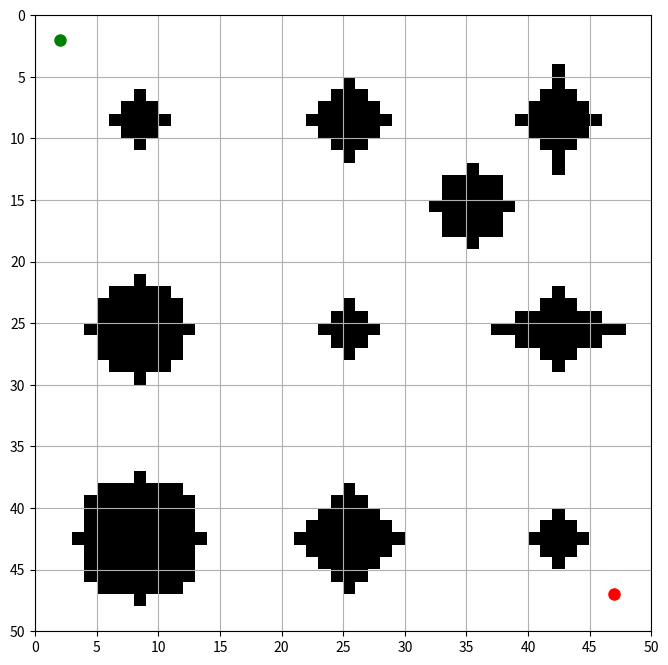
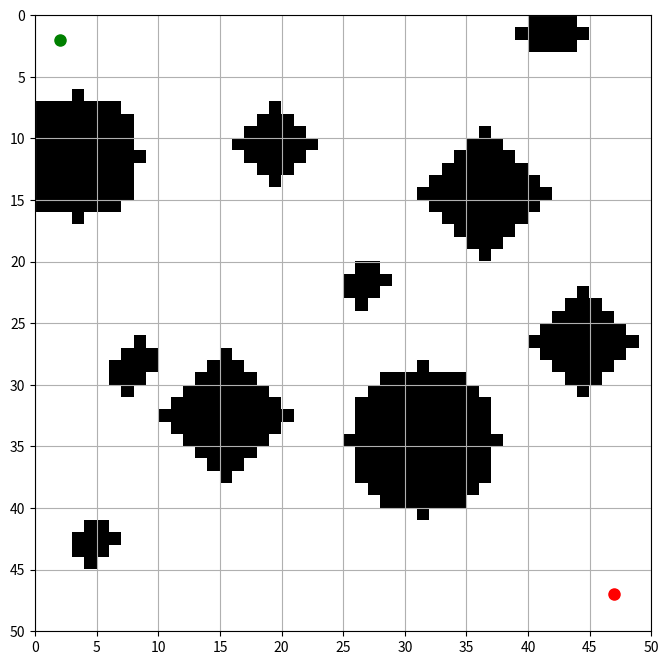
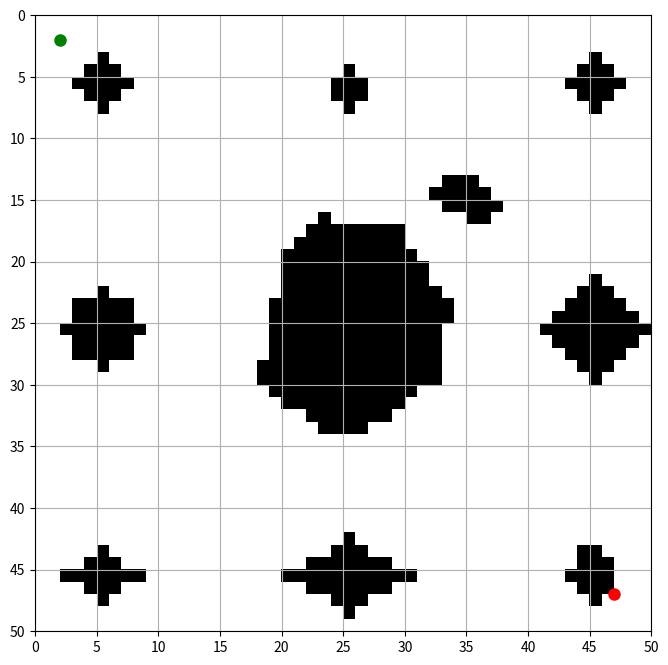
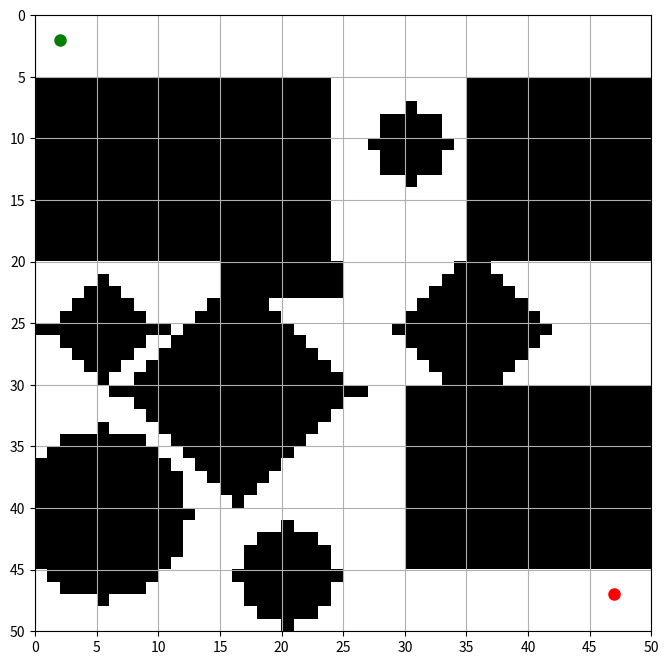

Write Python code to recreate these figures, in order.
import numpy as np
import math
import matplotlib.pyplot as plt
import random
from matplotlib.path import Path

# ========== CONFIGURATION ==========
original_latitude = 10.9288327400429
original_longitude = 106.796797513962
meters_per_grid = 1
METERS_PER_DEGREE_LATITUDE = 111_139
METERS_PER_DEGREE_LONGITUDE = 111_320 * math.cos(math.radians(original_latitude))

# Start and goal
default_start = (2, 2)
default_goal = (47, 47)

# ========== SHAPE HELPERS ==========
def random_obstacles(grid, start, goal, size=50, min_distance=8, used_centers=None):
    """Scatter ~10 mixed obstacles at least min_distance from start/goal."""
    attempts = 0
    while used_centers is None or len(used_centers) < 10:
        x, y = random.randint(0, size-1), random.randint(0, size-1)
        if math.hypot(x-start[0], y-start[1]) < min_distance or \
           math.hypot(x-goal[0], y-goal[1]) < min_distance:
            attempts += 1; continue
        if used_centers and any(math.hypot(x-xc, y-yc) < min_distance for xc,yc in used_centers):
            attempts += 1; continue

        shape = random.choice(["circle","diamond","rhombus","cluster"])
        if shape == "circle":
            r = random.randint(1,6); plot_circle(grid, (x,y), r)
        elif shape == "diamond":
            s = random.randint(1,6); plot_diamond(grid, (x,y), s)
        elif shape == "rhombus":
            h,w = random.randint(2,4), random.randint(3,5)
            plot_rhombus(grid, (x,y), h, w)
        elif shape == "cluster":
            plot_cluster(grid, (x,y), random.randint(5,12))

        if used_centers is not None:
            used_centers.add((x,y))
        attempts += 1
        if attempts > 200:
            break

def plot_circle(grid, center, radius):
    x_c, y_c = center
    for x in range(max(0, x_c-radius), min(grid.shape[0], x_c+radius+1)):
        for y in range(max(0, y_c-radius), min(grid.shape[1], y_c+radius+1)):
            if (x-x_c)**2 + (y-y_c)**2 <= radius**2:
                grid[x, y] = 1

def plot_diamond(grid, center, size):
    x_c, y_c = center
    for x in range(grid.shape[0]):
        for y in range(grid.shape[1]):
            if abs(x-x_c) + abs(y-y_c) <= size:
                grid[x, y] = 1

def plot_rhombus(grid, center, height, width):
    x_c, y_c = center
    for dx in range(-height, height+1):
        dy_lim = int((width/height)*(height-abs(dx)))
        for dy in range(-dy_lim, dy_lim+1):
            x, y = x_c+dx, y_c+dy
            if 0 <= x < grid.shape[0] and 0 <= y < grid.shape[1]:
                grid[x, y] = 1

def plot_irregular_polygon(grid, center, radius, num_vertices):
    x_c, y_c = center
    angles = sorted(random.uniform(0, 2*math.pi) for _ in range(num_vertices))
    verts = [
        (x_c + math.cos(a)*random.uniform(radius*0.7, radius),
         y_c + math.sin(a)*random.uniform(radius*0.7, radius))
        for a in angles
    ]
    poly = Path(verts)
    xs, ys = zip(*verts)
    minx, maxx = int(max(0, min(xs))), int(min(grid.shape[0], max(xs)+1))
    miny, maxy = int(max(0, min(ys))), int(min(grid.shape[1], max(ys)+1))
    for x in range(minx, maxx):
        for y in range(miny, maxy):
            if poly.contains_point((x, y)):
                grid[x, y] = 1

def plot_cluster(grid, center, size):
    x0, y0 = center
    cells = {(x0, y0)}
    grid[x0, y0] = 1
    while len(cells) < size:
        x, y = random.choice(list(cells))
        for dx, dy in [(1,0),(-1,0),(0,1),(0,-1)]:
            nx, ny = x+dx, y+dy
            if 0 <= nx < grid.shape[0] and 0 <= ny < grid.shape[1]:
                cells.add((nx, ny))
                grid[nx, ny] = 1

# ========== MAP GENERATOR ==========
def grid_map(map_id=1, size=50):
    grid = np.zeros((size, size))

    if map_id == 1:
        # Scenario 1: Uniform arrangement
        centers = [
            (8,8), (8,25), (8,42),
            (25,8), (25,25), (25,42),
            (42,8), (42,25), (42,42),
            (15,35)
        ]
        shapes = [
            ("circle",2), ("diamond",3), ("rhombus",(4,3)),
            ("circle",4), ("diamond",2), ("rhombus",(3,5)),
            ("circle",5), ("diamond",4), ("rhombus",(2,2)),
            ("circle",3)
        ]
        for (cx,cy),(shape,param) in zip(centers, shapes):
            if shape == "circle":
                plot_circle(grid, (cx,cy), param)
            elif shape == "diamond":
                plot_diamond(grid, (cx,cy), param)
            elif shape == "rhombus":
                h,w = param
                plot_rhombus(grid, (cx,cy), h, w)

    elif map_id == 2:
        # Scenario 2: Random obstacles (unchanged)
        centers = set()
        random_obstacles(grid, default_start, default_goal, used_centers=centers)

    elif map_id == 3:
        # Scenario 3: Isolated clusters with complex center
        centers = [
            (5,5), (5,45), (45,5),
            (45,45), (5,25), (25,5),
            (25,45), (45,25), (25,25),
            (15,35)
        ]
        shapes = [
            ("circle",2), ("diamond",2), ("rhombus",(2,3)),
            ("irregular",(3,6)), ("cluster",8), ("circle",3),
            ("diamond",4), ("rhombus",(3,5)),
            ("irregular",(10,16)), ("cluster",15)
        ]
        for (cx,cy),(shape,param) in zip(centers, shapes):
            if shape == "circle":
                plot_circle(grid, (cx,cy), param)
            elif shape == "diamond":
                plot_diamond(grid, (cx,cy), param)
            elif shape == "rhombus":
                h,w = param
                plot_rhombus(grid, (cx,cy), h, w)
            elif shape == "irregular":
                r,nv = param
                plot_irregular_polygon(grid, (cx,cy), r, nv)
            elif shape == "cluster":
                plot_cluster(grid, (cx,cy), param)

    elif map_id == 4:
        # Scenario 4: Grouped clusters
        grid[5:20,35:53] = 1
        grid[5:20,0:24] = 1
        grid[30:45,30:50] = 1
        grid[20:23,15:25] = 1
        plot_circle(grid, (10,30), 3)
        plot_circle(grid, (45,20), 4)
        plot_circle(grid, (40,5), 7)
        plot_diamond(grid, (25,35), 6)
        plot_rhombus(grid, (25,5), 4, 5)
        plot_rhombus(grid, (30,16), 9, 10)
        plot_cluster(grid, (25,35), 5)
    return grid

def create_grid_map(grid, path=None):
    plt.figure(figsize=(8,8))
    plt.imshow(grid, cmap='gray_r', origin='upper', extent=[0,50,50,0])
    if path:
        px,py = zip(*path)
        plt.plot(py, px, 'b-', lw=2)
    plt.plot(default_start[1], default_start[0], 'go', ms=8)
    plt.plot(default_goal[1], default_goal[0], 'ro', ms=8)
    plt.xticks(np.arange(0,55,5))
    plt.yticks(np.arange(0,55,5))
    plt.grid(True)
    plt.gca().set_aspect('equal')
    plt.show()

if __name__ == "__main__":
    for i in range (1,5):
        print(f"Displaying Map {i}")
        grid = grid_map(map_id=i)
        create_grid_map(grid)
